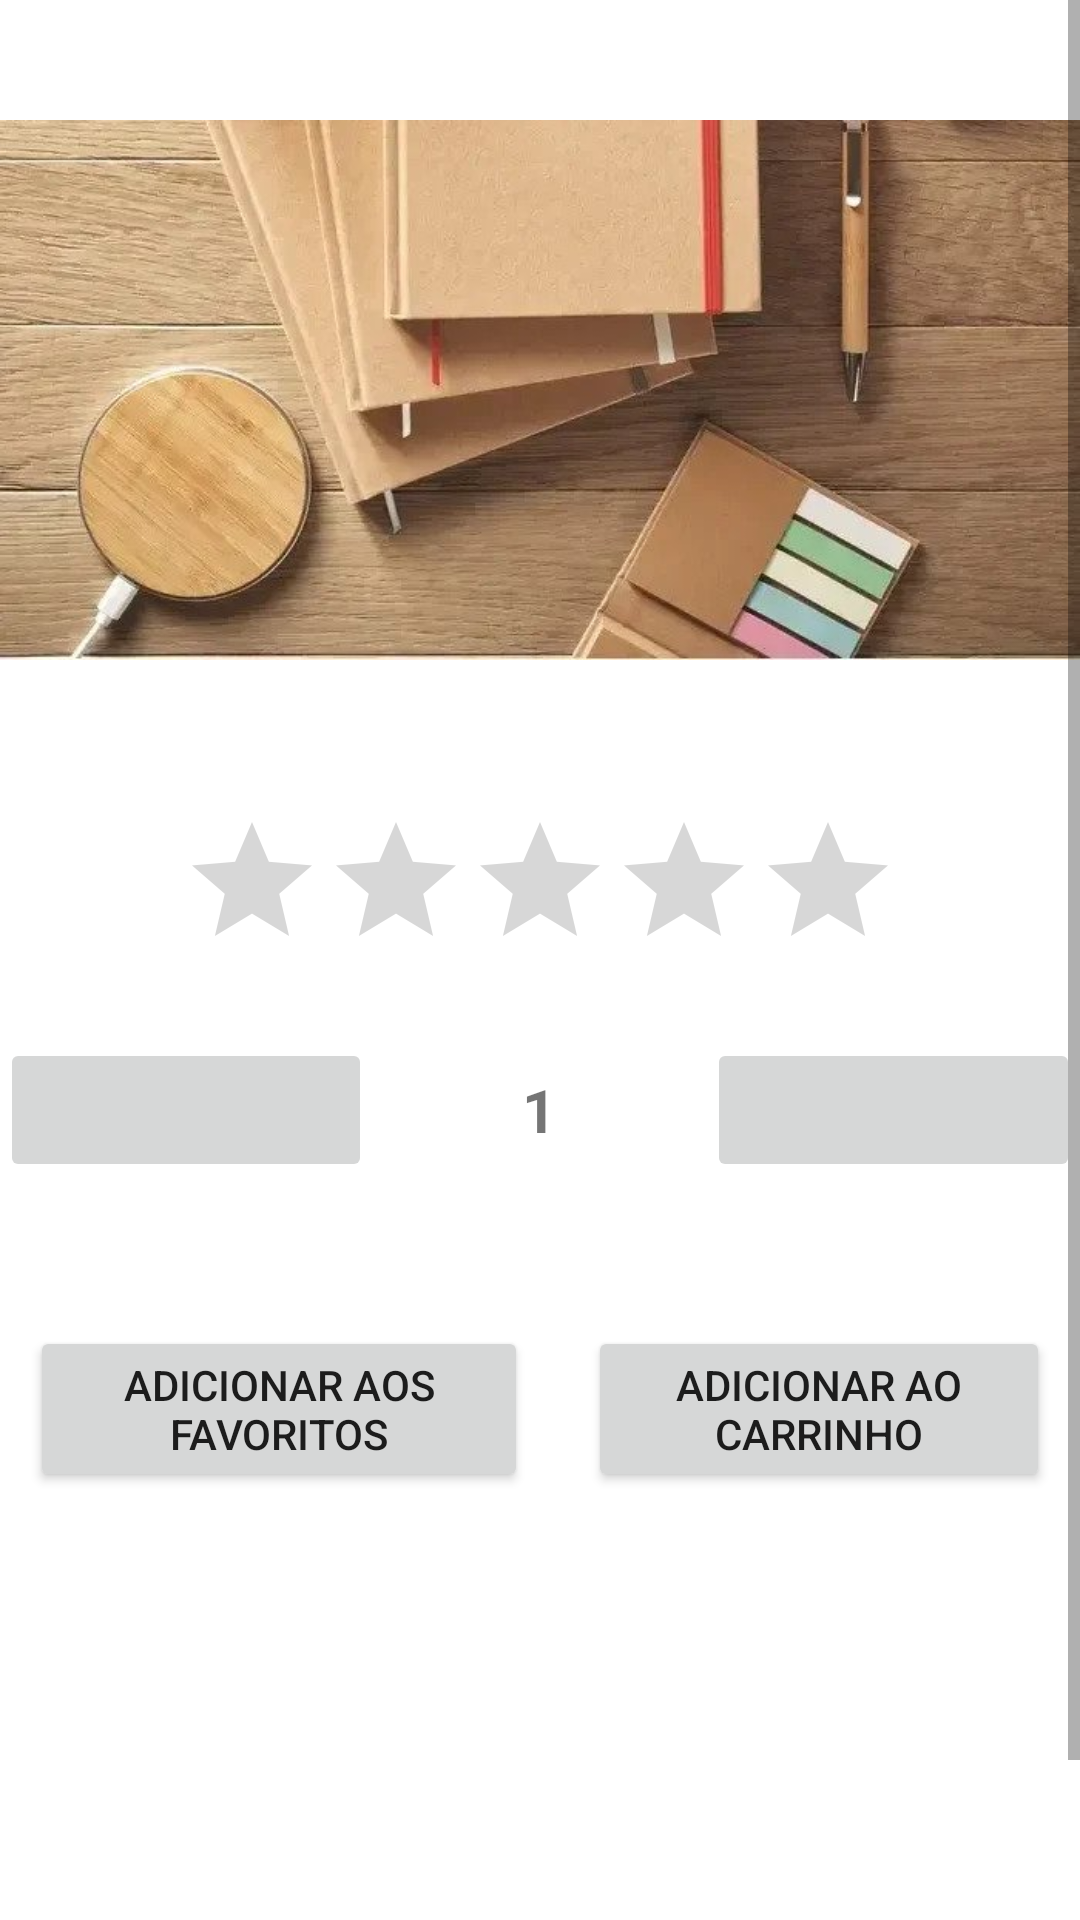

Write the Android layout XML for this screen, with the resource values it uses.
<!-- AndroidManifest.xml: application theme Theme.BrindesZorro -->
<!-- res/layout/activity_detalhes_artigo.xml -->
<?xml version="1.0" encoding="utf-8"?>
<androidx.coordinatorlayout.widget.CoordinatorLayout xmlns:android="http://schemas.android.com/apk/res/android"
    xmlns:app="http://schemas.android.com/apk/res-auto"
    xmlns:tools="http://schemas.android.com/tools"
    android:layout_width="match_parent"
    android:layout_height="match_parent"
    tools:context=".DetalhesArtigoActivity">

    <ScrollView
        android:layout_width="match_parent"
        android:layout_height="match_parent" >

        <LinearLayout
            android:layout_width="match_parent"
            android:layout_height="wrap_content"
            android:orientation="vertical">

            <TextView
                android:id="@+id/tvNomeArtigoDetalhes"
                android:layout_width="match_parent"
                android:layout_height="40dp"
                android:gravity="center"
                android:textSize="30sp"
                android:textStyle="bold" />

            <ImageView
                android:id="@+id/ivDetalhes"
                android:layout_width="match_parent"
                android:layout_height="180dp"
                android:src="@drawable/brindes" />

            <TextView
                android:id="@+id/tvDescricaoDetalhes"
                android:layout_width="match_parent"
                android:layout_height="20dp"
                android:gravity="center"
                android:textSize="18sp"
                android:textStyle="bold" />

            <TextView
                android:id="@+id/tvValorUnitarioArtigo"
                android:layout_width="match_parent"
                android:layout_height="30dp"
                android:gravity="center"
                android:textSize="20sp"
                android:textStyle="bold" />

            <RatingBar
                android:id="@+id/ratingBar"
                android:layout_width="wrap_content"
                android:layout_height="wrap_content"
                android:layout_gravity="center"
                android:isIndicator="true"/>

            <TextView
                android:id="@+id/tvQtdClassificacoes"
                android:layout_width="match_parent"
                android:layout_height="wrap_content"
                android:gravity="center"
                android:textStyle="bold" />

            <LinearLayout
                android:layout_width="match_parent"
                android:layout_height="match_parent"
                android:orientation="horizontal">

                <ImageButton
                    android:id="@+id/imageButtonMenosArtigo"
                    android:layout_width="wrap_content"
                    android:layout_height="48dp"
                    android:layout_weight="1"
                    android:onClick="diminuirQuantidade"
                    android:src="@drawable/ic_action_menos_foreground"
                    tools:ignore="SpeakableTextPresentCheck" />

                <TextView
                    android:id="@+id/tvQuantidadeArtigoDetalhes"
                    android:layout_width="wrap_content"
                    android:layout_height="match_parent"
                    android:layout_weight="1"
                    android:gravity="center"
                    android:text="1"
                    android:textSize="20sp"
                    android:textStyle="bold" />

                <ImageButton
                    android:id="@+id/imageButtonMaisArtigo"
                    android:layout_width="wrap_content"
                    android:layout_height="48dp"
                    android:layout_weight="1"
                    android:onClick="aumentarQuantidade"
                    android:src="@drawable/ic_action_add_foreground"
                    tools:ignore="SpeakableTextPresentCheck" />

            </LinearLayout>

            <LinearLayout
                android:layout_width="match_parent"
                android:layout_height="match_parent"
                android:layout_weight="1"
                android:orientation="vertical">

                <TextView
                    android:id="@+id/tvValorTotalDetalhes"
                    android:layout_width="match_parent"
                    android:layout_height="48dp"
                    android:gravity="center"
                    android:textSize="24sp"
                    android:textStyle="bold" />
            </LinearLayout>

            <LinearLayout
                android:layout_width="wrap_content"
                android:layout_height="match_parent"
                android:orientation="horizontal">

                <Button
                    android:id="@+id/button2"
                    android:layout_width="wrap_content"
                    android:layout_height="wrap_content"
                    android:layout_marginHorizontal="10dp"
                    android:layout_weight="1"
                    android:onClick="adicionarFavoritos"
                    android:text="@string/txtFavoritosDetalhesArtigo" />

                <Button
                    android:id="@+id/button"
                    android:layout_width="match_parent"
                    android:layout_height="wrap_content"
                    android:layout_marginHorizontal="10dp"
                    android:layout_weight="1"
                    android:onClick="adicionarCarrinho"
                    android:text="@string/txtAdicionarAoCarrinho" />

            </LinearLayout>

            <LinearLayout
                android:layout_width="match_parent"
                android:layout_height="201dp"
                android:orientation="vertical">

                <ListView
                    android:id="@+id/lvAvaliacaoDetalheArtigo"
                    android:layout_width="match_parent"
                    android:layout_height="181dp"
                    android:layout_marginBottom="45dp" />

            </LinearLayout>

        </LinearLayout>
    </ScrollView>


</androidx.coordinatorlayout.widget.CoordinatorLayout>
<!-- resources referenced by this layout -->
<resources>
  <!-- drawable brindes: jpg bitmap (drawable, 56769 bytes) -->
  <string name="txtAdicionarAoCarrinho">Adicionar ao Carrinho</string>
  <string name="txtFavoritosDetalhesArtigo">Adicionar aos Favoritos</string>
  <style name="Theme.BrindesZorro" parent="Base.Theme.BrindesZorro" />
  <style name="Base.Theme.BrindesZorro" parent="Theme.MaterialComponents.DayNight.DarkActionBar">
          
          
     </style>
</resources>
